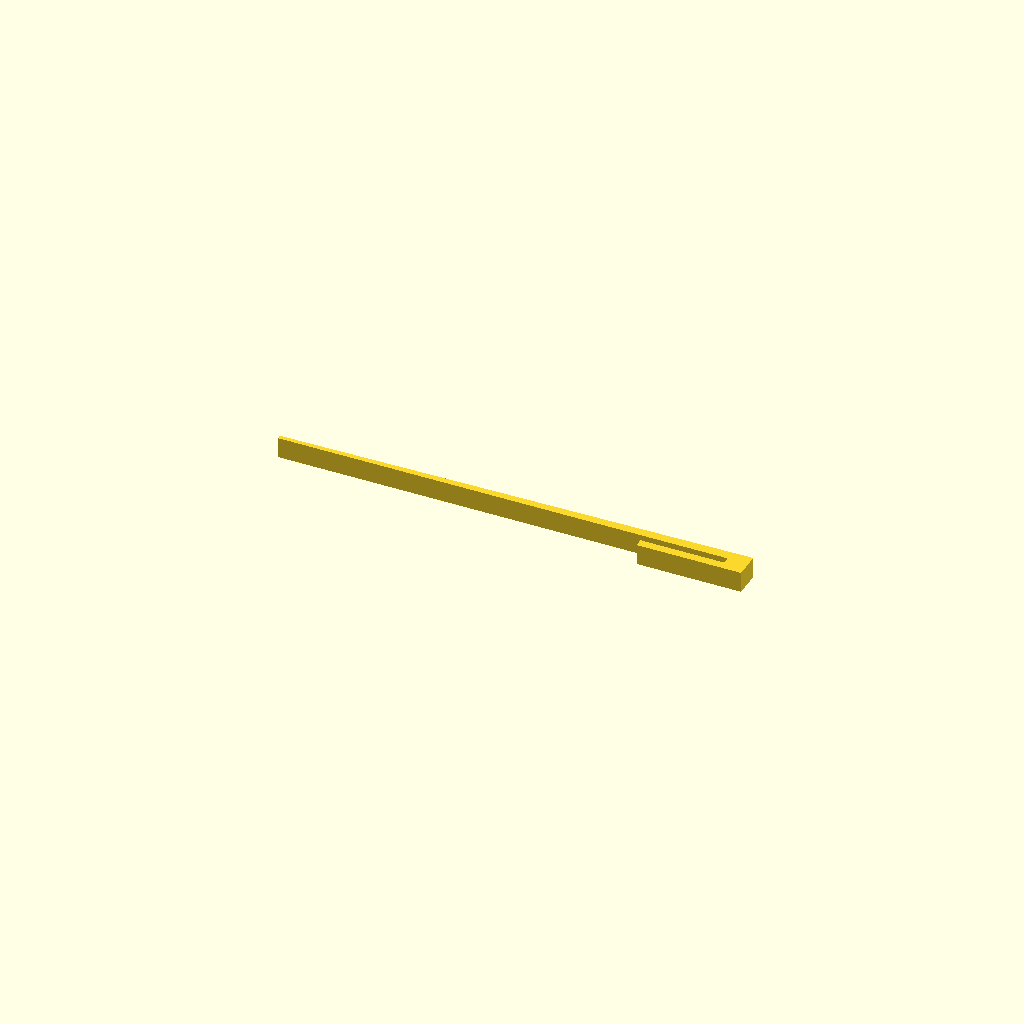
Cell 1 — every parameter at its default value.
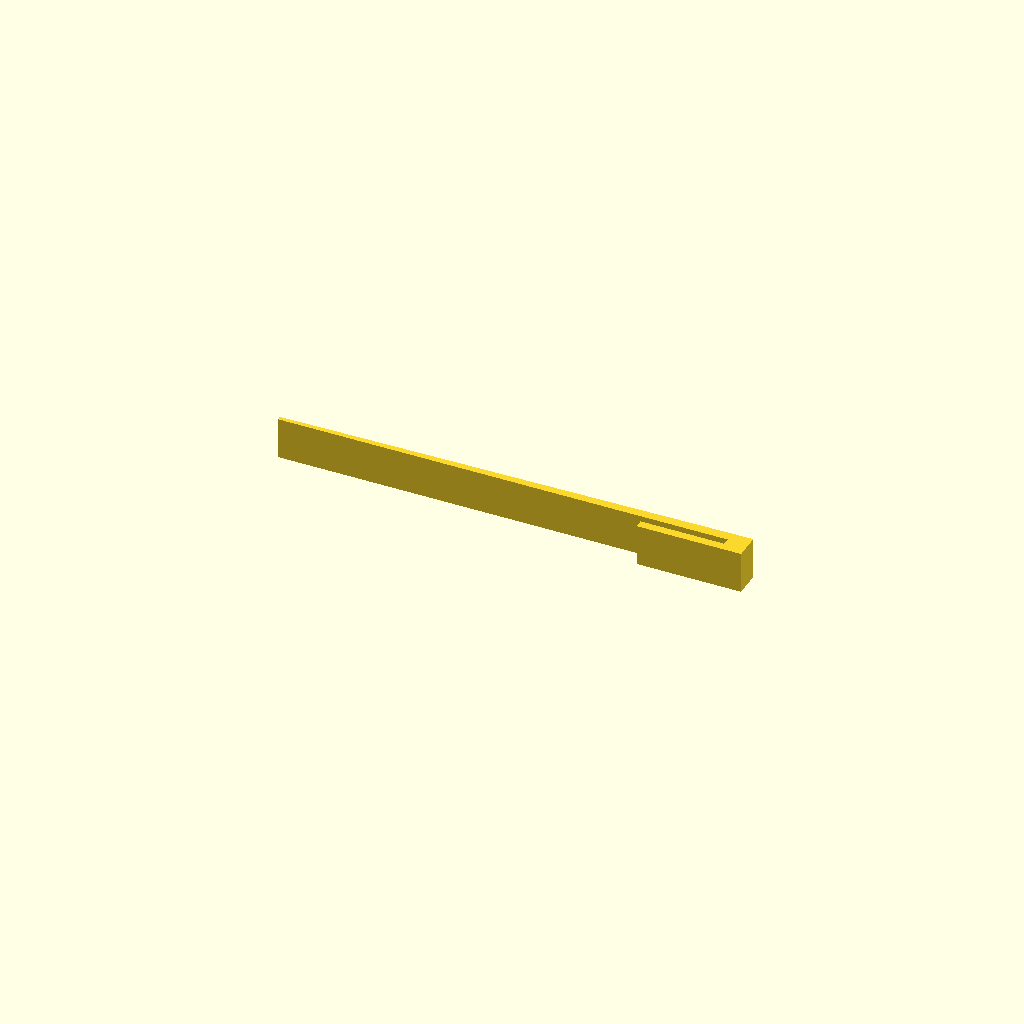
Cell 2: width = 4 (everything else at default).
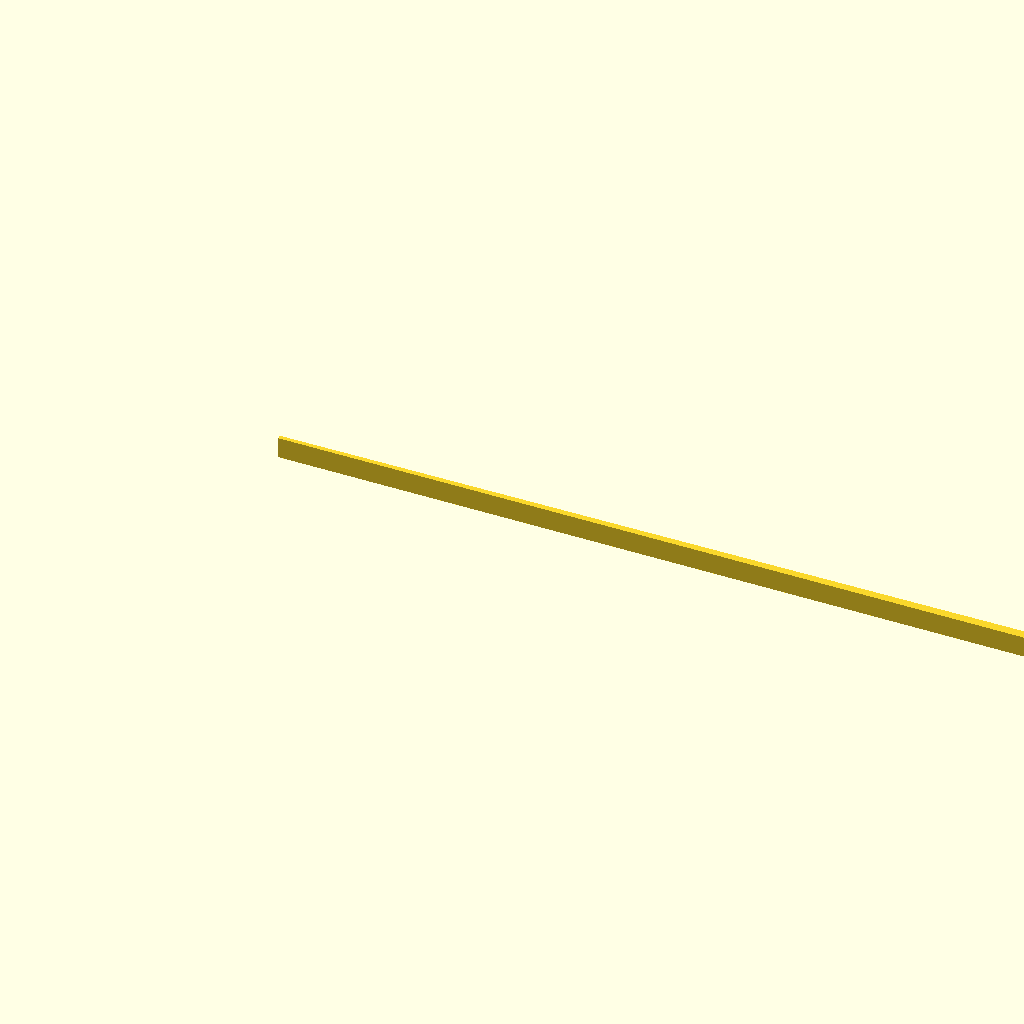
Cell 3: length = 90 (everything else at default).
All cells are drawn from one camera (rotation 55°, 0°, 25°, orthographic, colour scheme Cornfield), so only the parameter changes between them.
Source of the model, inputs/thingiverse/files/thing-2744413/files/Zahnstocher-Smartphone.scad:
// Variablen
width=2;
min_height=0.4;
length=45;

// Code
linear_extrude(height = width)
polygon(points = [[0,0], [0, min_height],  [length, 1.0], [length,0]]);

linear_extrude(height = width)
polygon(points = [[length,0],[length,-1.5],[length-10,-1.5],[length-10,-0.7],[length-2,-0.7],[length-2,0]]);
Customizer parameters (derived from the source; name, type, default, range or options):
width: number, default 2
min_height: number, default 0.4
length: number, default 45
